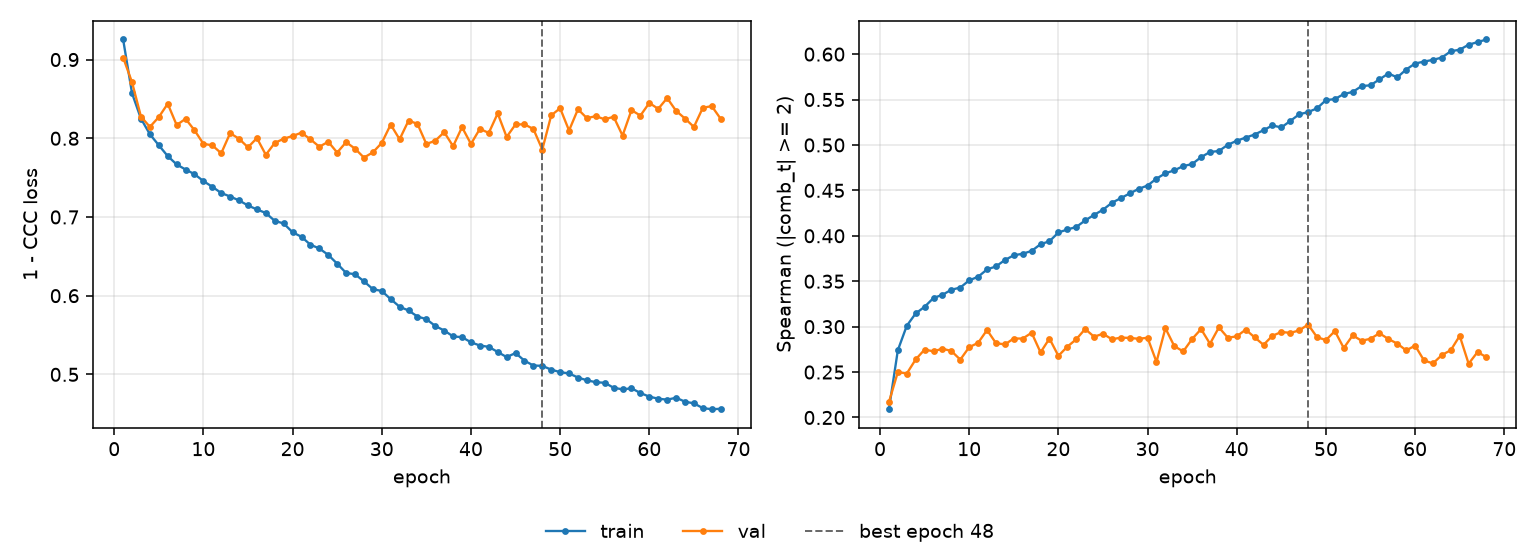

The file beside this chart, header and first rows:
epoch, tr_loss, vl_loss, tr_sp, vl_sp, is_best
1, 0.9255, 0.9026, 0.2091, 0.2169, False
2, 0.8571, 0.8711, 0.2741, 0.2501, False
3, 0.8249, 0.8275, 0.3009, 0.2483, False
4, 0.8051, 0.8145, 0.3146, 0.2639, False
5, 0.7911, 0.8269, 0.3218, 0.2748, False
6, 0.7773, 0.8439, 0.3316, 0.2728, False
7, 0.7668, 0.8168, 0.335, 0.2757, False
8, 0.7603, 0.8247, 0.3406, 0.2732, False
9, 0.7544, 0.8102, 0.343, 0.2637, False
10, 0.7456, 0.793, 0.3509, 0.2774, False
11, 0.7383, 0.791, 0.3549, 0.2822, False
12, 0.7304, 0.7809, 0.363, 0.2963, False
13, 0.726, 0.8065, 0.3663, 0.2818, False
14, 0.721, 0.7993, 0.3733, 0.2804, False
15, 0.7146, 0.7885, 0.3785, 0.2869, False
16, 0.7096, 0.8002, 0.3803, 0.2869, False
17, 0.705, 0.779, 0.3833, 0.2933, False
18, 0.695, 0.7941, 0.3908, 0.2717, False
19, 0.6918, 0.7994, 0.394, 0.2869, False
20, 0.6806, 0.8029, 0.4036, 0.2679, False
21, 0.6748, 0.8071, 0.407, 0.2779, False
22, 0.6647, 0.7986, 0.4097, 0.286, False
23, 0.66, 0.7893, 0.4169, 0.2974, False
24, 0.6518, 0.7955, 0.423, 0.2889, False
25, 0.6407, 0.7818, 0.4287, 0.2922, False
26, 0.6289, 0.795, 0.4363, 0.2861, False
27, 0.6272, 0.7868, 0.4414, 0.2879, False
28, 0.6183, 0.7754, 0.4467, 0.2876, False
29, 0.6083, 0.782, 0.4516, 0.2866, False
30, 0.6059, 0.7941, 0.4553, 0.2878, False
31, 0.5957, 0.8174, 0.4629, 0.2612, False
32, 0.5859, 0.7987, 0.4688, 0.2983, False
33, 0.5812, 0.8223, 0.4721, 0.2785, False
34, 0.5735, 0.8184, 0.4767, 0.2727, False
35, 0.5702, 0.7927, 0.479, 0.2864, False
36, 0.5615, 0.7969, 0.4866, 0.2973, False
37, 0.5557, 0.8077, 0.4923, 0.2812, False
38, 0.5482, 0.7899, 0.4934, 0.2992, False
39, 0.5473, 0.8141, 0.5002, 0.2878, False
40, 0.5408, 0.7928, 0.5046, 0.2893, False
41, 0.5367, 0.8119, 0.5081, 0.2967, False
42, 0.535, 0.8068, 0.5114, 0.2883, False
43, 0.5285, 0.8316, 0.5163, 0.28, False
44, 0.522, 0.8017, 0.5215, 0.2899, False
45, 0.5271, 0.8176, 0.5193, 0.2941, False
46, 0.5174, 0.8177, 0.5264, 0.2931, False
47, 0.5112, 0.8118, 0.5337, 0.2958, False
48, 0.5108, 0.7857, 0.5362, 0.3023, True
49, 0.506, 0.8291, 0.5403, 0.2884, False
50, 0.5028, 0.8382, 0.5493, 0.2852, False
51, 0.5012, 0.8099, 0.5505, 0.2951, False
52, 0.496, 0.8369, 0.556, 0.2765, False
53, 0.4925, 0.8256, 0.5584, 0.2904, False
54, 0.49, 0.8281, 0.5648, 0.2845, False
55, 0.4893, 0.8241, 0.5657, 0.2867, False
56, 0.483, 0.8273, 0.5722, 0.2928, False
57, 0.4809, 0.8034, 0.5786, 0.2864, False
58, 0.4823, 0.8357, 0.5744, 0.2813, False
59, 0.4763, 0.8288, 0.5831, 0.2738, False
60, 0.4717, 0.8449, 0.5897, 0.2791, False
... 8 more rows
